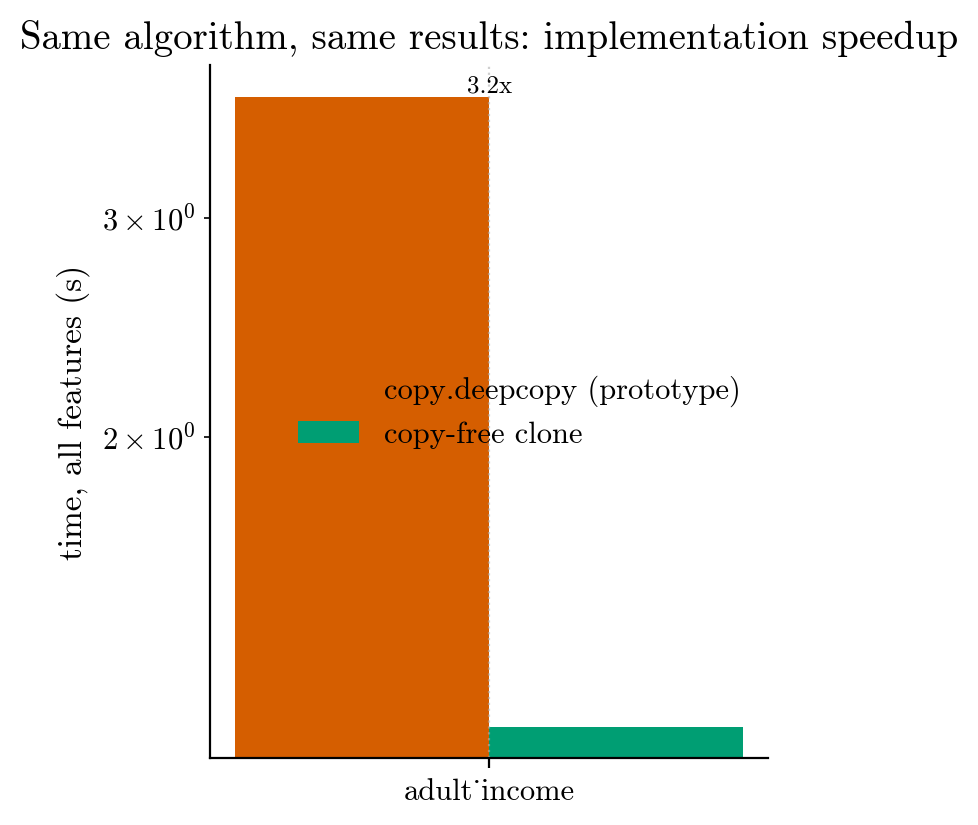

The data file committed next to this chart (first rows):
dataset, n_nodes, deepcopy_s, clone_s, speedup
adult_income, 1799, 3.754, 1.169, 3.212
